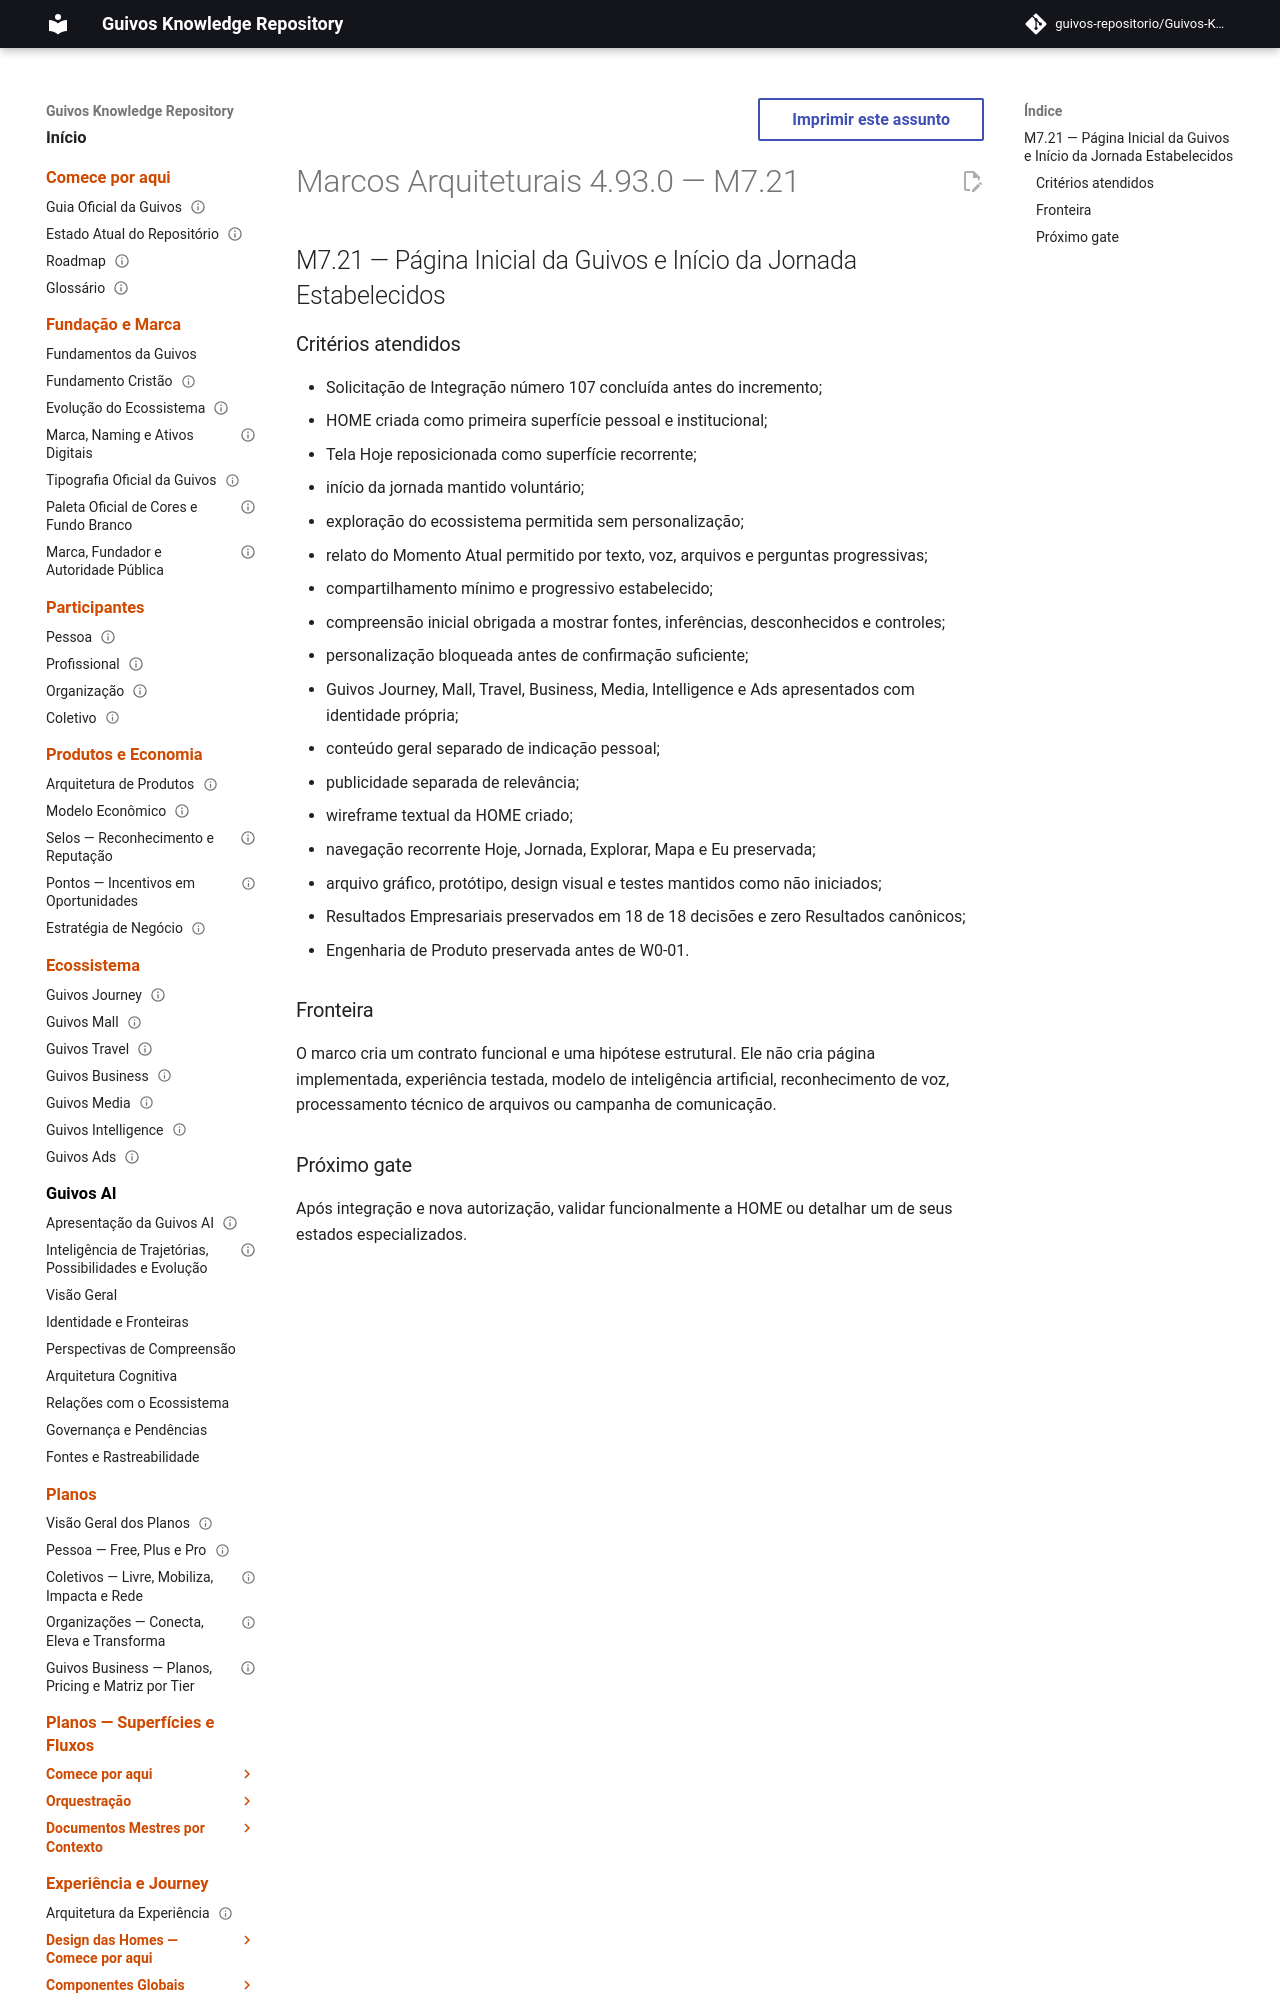

repository: guivos-repositorio/Guivos-Knowledge-Repository · page: project/architectural-milestones-4.93.0/index.html · generator: mkdocs

---
id: GKR-ARCHITECTURAL-MILESTONES-4.93.0
title: Marcos Arquiteturais 4.93.0 — M7.21
status: historical
version: 4.93.0
owner: Guivos
last_updated: 2026-07-26
related:
  - GKR-STATE-001
  - ROADMAP-11.95.0
  - UXA-000
  - UXA-020
  - M7.21
normative: false
---

# Marcos Arquiteturais 4.93.0 — M7.21

## M7.21 — Página Inicial da Guivos e Início da Jornada Estabelecidos
